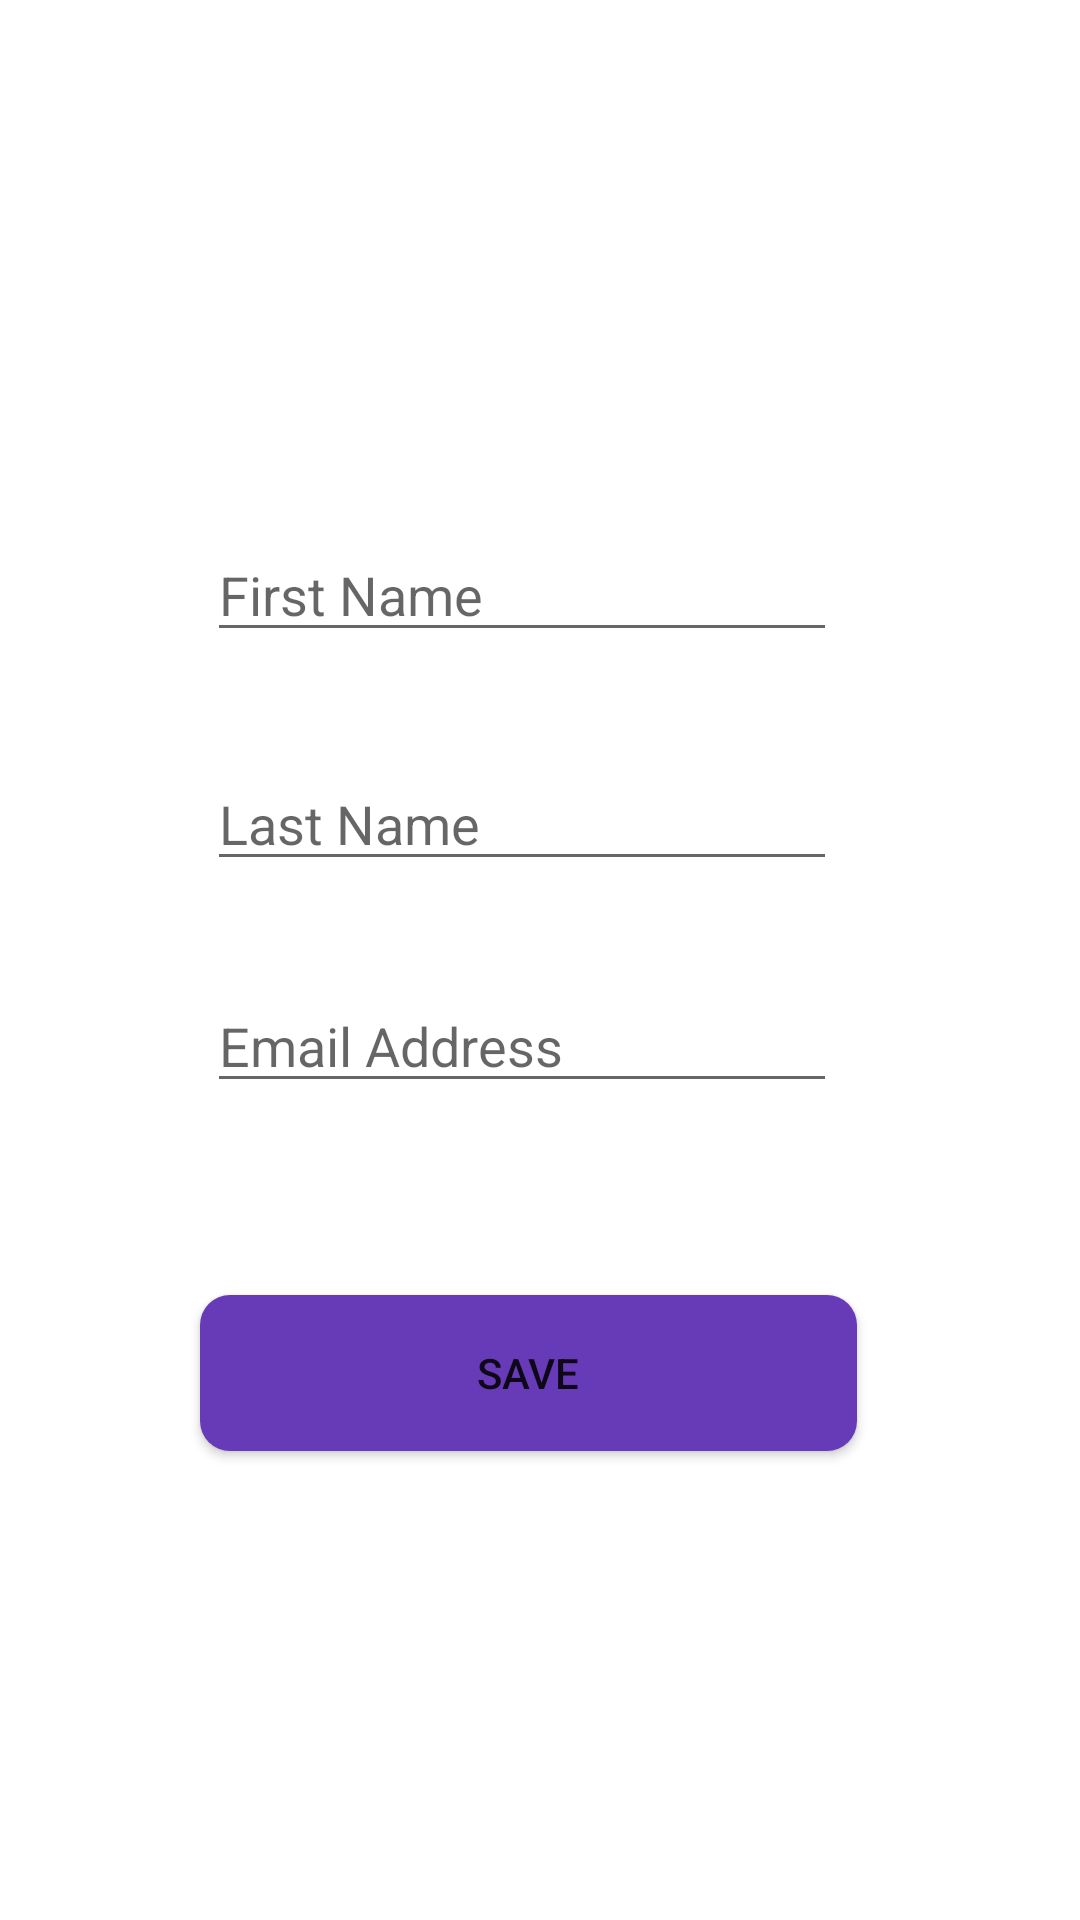

Android layout source for this screen:
<!-- AndroidManifest.xml: application theme AppTheme -->
<!-- res/layout/activity_edit_profile.xml -->
<?xml version="1.0" encoding="utf-8"?>
<androidx.constraintlayout.widget.ConstraintLayout xmlns:android="http://schemas.android.com/apk/res/android"
    xmlns:app="http://schemas.android.com/apk/res-auto"
    xmlns:tools="http://schemas.android.com/tools"
    android:layout_width="match_parent"
    android:layout_height="match_parent"
    android:background="#FFFFFF"
    tools:context=".EditProfile">

    <ImageView
        android:id="@+id/profileImageChange"
        android:layout_width="118dp"
        android:layout_height="84dp"
        android:backgroundTint="#000000"
        app:layout_constraintBottom_toTopOf="@+id/fName"
        app:layout_constraintEnd_toEndOf="parent"
        app:layout_constraintHorizontal_bias="0.498"
        app:layout_constraintStart_toStartOf="parent"
        app:layout_constraintTop_toTopOf="parent"
        app:layout_constraintVertical_bias="0.705"
        app:srcCompat="@drawable/ic_launcher_profile" />

    <EditText
        android:id="@+id/fName"
        android:layout_width="wrap_content"
        android:layout_height="wrap_content"
        android:ems="10"
        android:hint="First Name"
        android:inputType="textPersonName"
        app:layout_constraintBottom_toTopOf="@+id/lName"
        app:layout_constraintEnd_toEndOf="parent"
        app:layout_constraintHorizontal_bias="0.459"
        app:layout_constraintStart_toStartOf="parent"
        app:layout_constraintTop_toTopOf="parent"
        app:layout_constraintVertical_bias="0.834" />

    <EditText
        android:id="@+id/lName"
        android:layout_width="wrap_content"
        android:layout_height="wrap_content"
        android:ems="10"
        android:hint="Last Name"
        android:inputType="textPersonName"
        app:layout_constraintBottom_toTopOf="@+id/editTextEmail"
        app:layout_constraintEnd_toEndOf="parent"
        app:layout_constraintHorizontal_bias="0.459"
        app:layout_constraintStart_toStartOf="parent"
        app:layout_constraintTop_toTopOf="parent"
        app:layout_constraintVertical_bias="0.885" />

    <EditText
        android:id="@+id/editTextEmail"
        android:layout_width="wrap_content"
        android:layout_height="wrap_content"
        android:ems="10"
        android:hint="Email Address"
        android:inputType="textPersonName"
        app:layout_constraintBottom_toTopOf="@+id/saveButton"
        app:layout_constraintEnd_toEndOf="parent"
        app:layout_constraintHorizontal_bias="0.459"
        app:layout_constraintStart_toStartOf="parent"
        app:layout_constraintTop_toTopOf="parent"
        app:layout_constraintVertical_bias="0.836" />

    <Button
        android:id="@+id/saveButton"
        android:layout_width="219dp"
        android:layout_height="52dp"
        android:background="@drawable/costum_button"
        android:text="save"
        app:layout_constraintBottom_toBottomOf="parent"
        app:layout_constraintEnd_toEndOf="parent"
        app:layout_constraintHorizontal_bias="0.473"
        app:layout_constraintStart_toStartOf="parent"
        app:layout_constraintTop_toTopOf="parent"
        app:layout_constraintVertical_bias="0.734" />
</androidx.constraintlayout.widget.ConstraintLayout>
<!-- resources referenced by this layout -->
<resources>
  <!-- drawable costum_button (drawable) -->
  <?xml version="1.0" encoding="utf-8"?>
  <shape xmlns:android="http://schemas.android.com/apk/res/android">
      <solid android:color="#FF673AB7"/>
      <corners android:radius="10dp"/>
  </shape>
  <!-- drawable ic_launcher_profile (drawable) -->
  <vector xmlns:android="http://schemas.android.com/apk/res/android"
      android:width="24dp"
      android:height="24dp"
      android:viewportWidth="24.0"
      android:viewportHeight="24.0"
      android:tint="#FFFFFF">
  
        <path
            android:fillColor="#FFFFFF"
            android:pathData="M12,12c2.21,0 4,-1.79 4,-4s-1.79,-4 -4,-4 -4,1.79 -4,4 1.79,4 4,4zM12,14c-2.67,0 -8,1.34 -8,4v2h16v-2c0,-2.66 -5.33,-4 -8,-4z"/>
  
  </vector>
  <style name="AppTheme" parent="Theme.AppCompat.Light.DarkActionBar">
          
          <item name="colorPrimary">@color/colorPrimary</item>
          <item name="colorPrimaryDark">@color/colorPrimaryDark</item>
          <item name="colorAccent">@color/colorAccent</item>
          <item name="android:layoutDirection">ltr</item>
  
  
      </style>
  <!-- not gathered from this repository: default colours our renderer supplied (Android Studio template values) -->
  <color name="colorPrimary">#FF6200EE</color>
  <color name="colorPrimaryDark">#FF3700B3</color>
  <color name="colorAccent">#FF03DAC5</color>
</resources>
